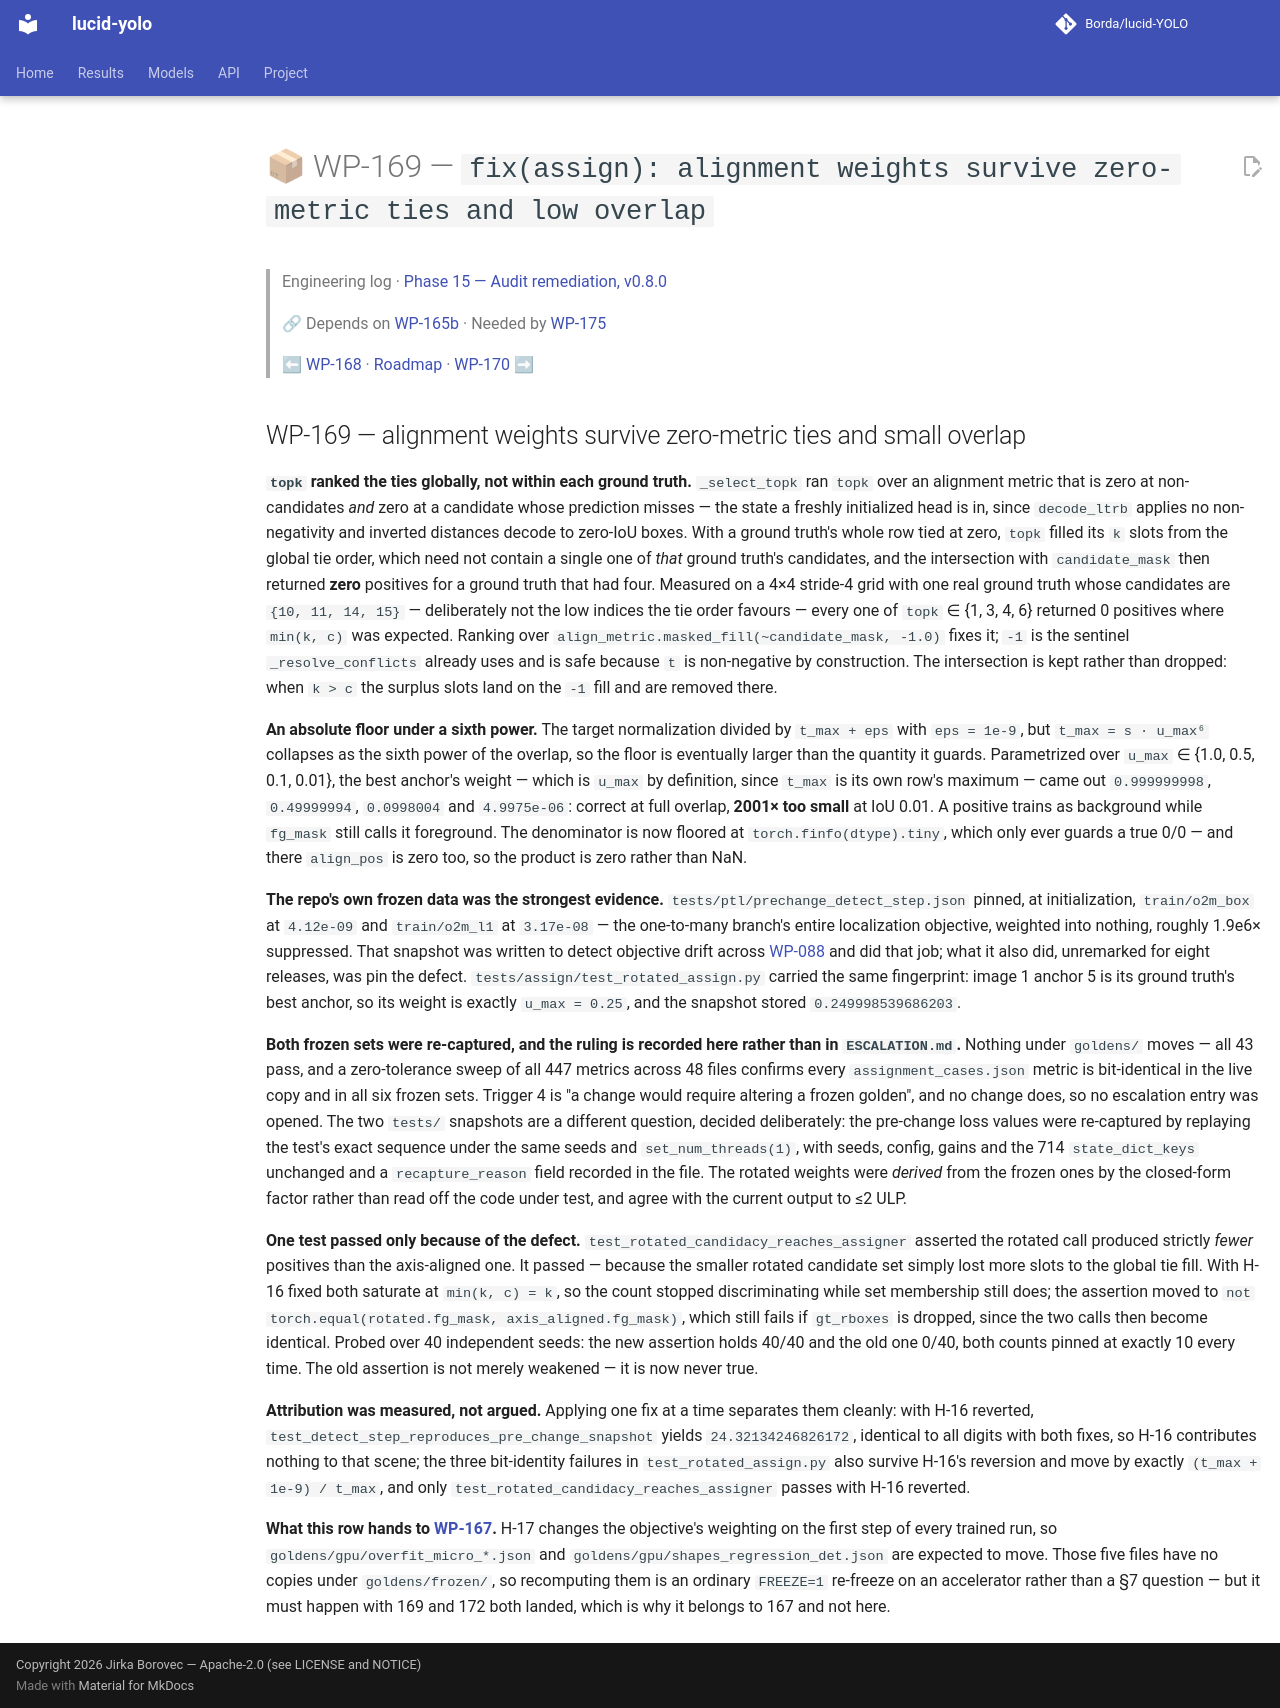

repository: Borda/lucid-YOLO · page: work_packages/wp-169/index.html · generator: mkdocs

# 📦 WP-169 — `fix(assign): alignment weights survive zero-metric ties and low overlap`

> Engineering log · [Phase 15 — Audit remediation, v0.8.0](../engineering/phase-15-audit-remediation.md)
>
> 🔗 Depends on [WP-165b](../work_packages/wp-165b.md) · Needed by [WP-175](../work_packages/wp-175.md)
>
> ⬅ [WP-168](../work_packages/wp-168.md) · [Roadmap](../ROADMAP.md) · [WP-170](../work_packages/wp-170.md) ➡

<!-- --8<-- [start:engineering] -->

## WP-169 — alignment weights survive zero-metric ties and small overlap

<a id="wp-169"></a>

**`topk` ranked the ties globally, not within each ground truth.** `_select_topk` ran `topk` over an alignment metric that is zero at non-candidates *and* zero at a candidate whose prediction misses — the state a freshly initialized head is in, since `decode_ltrb` applies no non-negativity and inverted distances decode to zero-IoU boxes. With a ground truth's whole row tied at zero, `topk` filled its `k` slots from the global tie order, which need not contain a single one of *that* ground truth's candidates, and the intersection with `candidate_mask` then returned **zero** positives for a ground truth that had four. Measured on a 4×4 stride-4 grid with one real ground truth whose candidates are `{10, 11, 14, 15}` — deliberately not the low indices the tie order favours — every one of `topk` ∈ {1, 3, 4, 6} returned 0 positives where `min(k, c)` was expected. Ranking over `align_metric.masked_fill(~candidate_mask, -1.0)` fixes it; `-1` is the sentinel `_resolve_conflicts` already uses and is safe because `t` is non-negative by construction. The intersection is kept rather than dropped: when `k > c` the surplus slots land on the `-1` fill and are removed there.

**An absolute floor under a sixth power.** The target normalization divided by `t_max + eps` with `eps = 1e-9`, but `t_max = s · u_max⁶` collapses as the sixth power of the overlap, so the floor is eventually larger than the quantity it guards. Parametrized over `u_max` ∈ {1.0, 0.5, 0.1, 0.01}, the best anchor's weight — which is `u_max` by definition, since `t_max` is its own row's maximum — came out `0.999999998`, `0.49999994`, `0.0998004` and `4.9975e-06`: correct at full overlap, **2001× too small** at IoU 0.01. A positive trains as background while `fg_mask` still calls it foreground. The denominator is now floored at `torch.finfo(dtype).tiny`, which only ever guards a true 0/0 — and there `align_pos` is zero too, so the product is zero rather than NaN.

**The repo's own frozen data was the strongest evidence.** `tests/ptl/prechange_detect_step.json` pinned, at initialization, `train/o2m_box` at `4.12e-09` and `train/o2m_l1` at `3.17e-08` — the one-to-many branch's entire localization objective, weighted into nothing, roughly 1.9e6× suppressed. That snapshot was written to detect objective drift across [WP-088](../work_packages/wp-088.md) and did that job; what it also did, unremarked for eight releases, was pin the defect. `tests/assign/test_rotated_assign.py` carried the same fingerprint: image 1 anchor 5 is its ground truth's best anchor, so its weight is exactly `u_max = 0.25`, and the snapshot stored `0.249998539686203`.

**Both frozen sets were re-captured, and the ruling is recorded here rather than in `ESCALATION.md`.** Nothing under `goldens/` moves — all 43 pass, and a zero-tolerance sweep of all 447 metrics across 48 files confirms every `assignment_cases.json` metric is bit-identical in the live copy and in all six frozen sets. Trigger 4 is "a change would require altering a frozen golden", and no change does, so no escalation entry was opened. The two `tests/` snapshots are a different question, decided deliberately: the pre-change loss values were re-captured by replaying the test's exact sequence under the same seeds and `set_num_threads(1)`, with seeds, config, gains and the 714 `state_dict_keys` unchanged and a `recapture_reason` field recorded in the file. The rotated weights were *derived* from the frozen ones by the closed-form factor rather than read off the code under test, and agree with the current output to ≤2 ULP.

**One test passed only because of the defect.** `test_rotated_candidacy_reaches_assigner` asserted the rotated call produced strictly *fewer* positives than the axis-aligned one. It passed — because the smaller rotated candidate set simply lost more slots to the global tie fill. With H-16 fixed both saturate at `min(k, c) = k`, so the count stopped discriminating while set membership still does; the assertion moved to `not torch.equal(rotated.fg_mask, axis_aligned.fg_mask)`, which still fails if `gt_rboxes` is dropped, since the two calls then become identical. Probed over 40 independent seeds: the new assertion holds 40/40 and the old one 0/40, both counts pinned at exactly 10 every time. The old assertion is not merely weakened — it is now never true.

**Attribution was measured, not argued.** Applying one fix at a time separates them cleanly: with H-16 reverted, `test_detect_step_reproduces_pre_change_snapshot` yields `24.32134246826172`, identical to all digits with both fixes, so H-16 contributes nothing to that scene; the three bit-identity failures in `test_rotated_assign.py` also survive H-16's reversion and move by exactly `(t_max + 1e-9) / t_max`, and only `test_rotated_candidacy_reaches_assigner` passes with H-16 reverted.

**What this row hands to [WP-167](../work_packages/wp-167.md).** H-17 changes the objective's weighting on the first step of every trained run, so `goldens/gpu/overfit_micro_*.json` and `goldens/gpu/shapes_regression_det.json` are expected to move. Those five files have no copies under `goldens/frozen/`, so recomputing them is an ordinary `FREEZE=1` re-freeze on an accelerator rather than a §7 question — but it must happen with 169 and 172 both landed, which is why it belongs to 167 and not here.

<!-- --8<-- [end:engineering] -->
